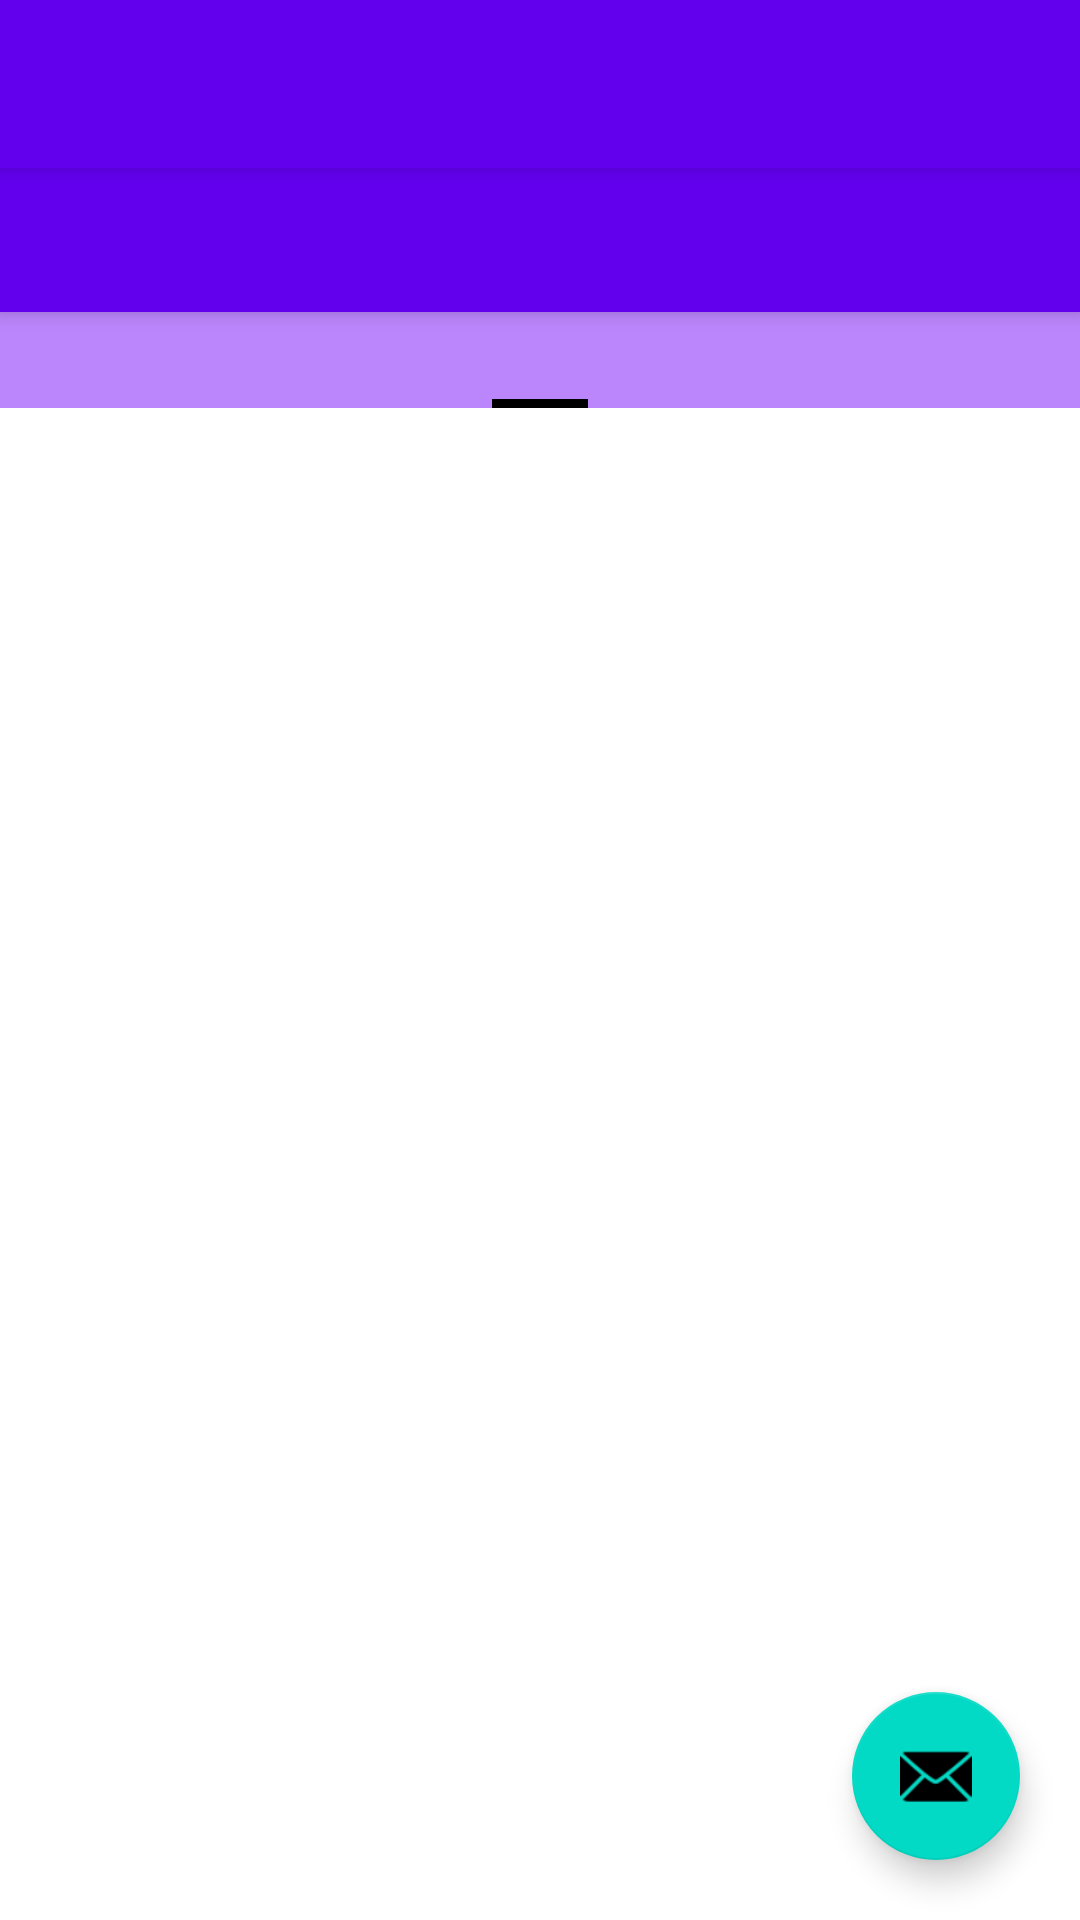

Reconstruct the res/layout file that produces this screen, plus the resources it refers to.
<!-- AndroidManifest.xml: activity theme Theme.Saisons.NoActionBar -->
<!-- res/layout/activity_main.xml -->
<?xml version="1.0" encoding="utf-8"?>
<androidx.coordinatorlayout.widget.CoordinatorLayout xmlns:android="http://schemas.android.com/apk/res/android"
    xmlns:app="http://schemas.android.com/apk/res-auto"
    xmlns:tools="http://schemas.android.com/tools"
    android:layout_width="match_parent"
    android:layout_height="match_parent"
    tools:context=".MainActivity">

    <com.google.android.material.appbar.AppBarLayout
        android:layout_width="match_parent"
        android:layout_height="wrap_content"
        android:theme="@style/Theme.Saisons.AppBarOverlay">

        <androidx.appcompat.widget.Toolbar
            android:id="@+id/my_toolbar"
            android:layout_width="match_parent"
            android:layout_height="?attr/actionBarSize"
            android:background="?attr/colorPrimary"
            android:elevation="4dp"
            android:theme="@style/ThemeOverlay.AppCompat.ActionBar"
            app:popupTheme="@style/ThemeOverlay.AppCompat.Light"/>

        <com.google.android.material.tabs.TabLayout
            android:id="@+id/tabs"
            android:layout_width="match_parent"
            android:layout_height="wrap_content"
            android:background="?attr/colorPrimary" />
    </com.google.android.material.appbar.AppBarLayout>

    <androidx.viewpager.widget.ViewPager
        android:id="@+id/view_pager"
        android:layout_width="match_parent"
        android:layout_height="match_parent"
        app:layout_behavior="@string/appbar_scrolling_view_behavior">
        <androidx.viewpager.widget.PagerTabStrip
            android:id="@+id/pager_header"
            android:layout_width="wrap_content"
            android:layout_height="wrap_content"
            android:layout_gravity="top"
            android:paddingBottom="4dp"
            android:paddingTop="4dp"
            android:background="#FFBB86FC"
            android:textAppearance="@style/PagerTabStripText"/>
       

    </androidx.viewpager.widget.ViewPager>
    <com.google.android.material.floatingactionbutton.FloatingActionButton
        android:id="@+id/fab"
        android:layout_width="wrap_content"
        android:layout_height="wrap_content"
        android:layout_gravity="bottom|end"
        android:layout_margin="@dimen/fab_margin"
        app:srcCompat="@android:drawable/ic_dialog_email" />
</androidx.coordinatorlayout.widget.CoordinatorLayout>
<!-- resources referenced by this layout -->
<resources>
  <dimen name="fab_margin">20dp</dimen>
  <style name="Theme.Saisons.AppBarOverlay" parent="ThemeOverlay.AppCompat.Dark.ActionBar" />
  <style name="Theme.Saisons.NoActionBar">
          <item name="windowActionBar">false</item>
          <item name="windowNoTitle">true</item>
      </style>
</resources>
